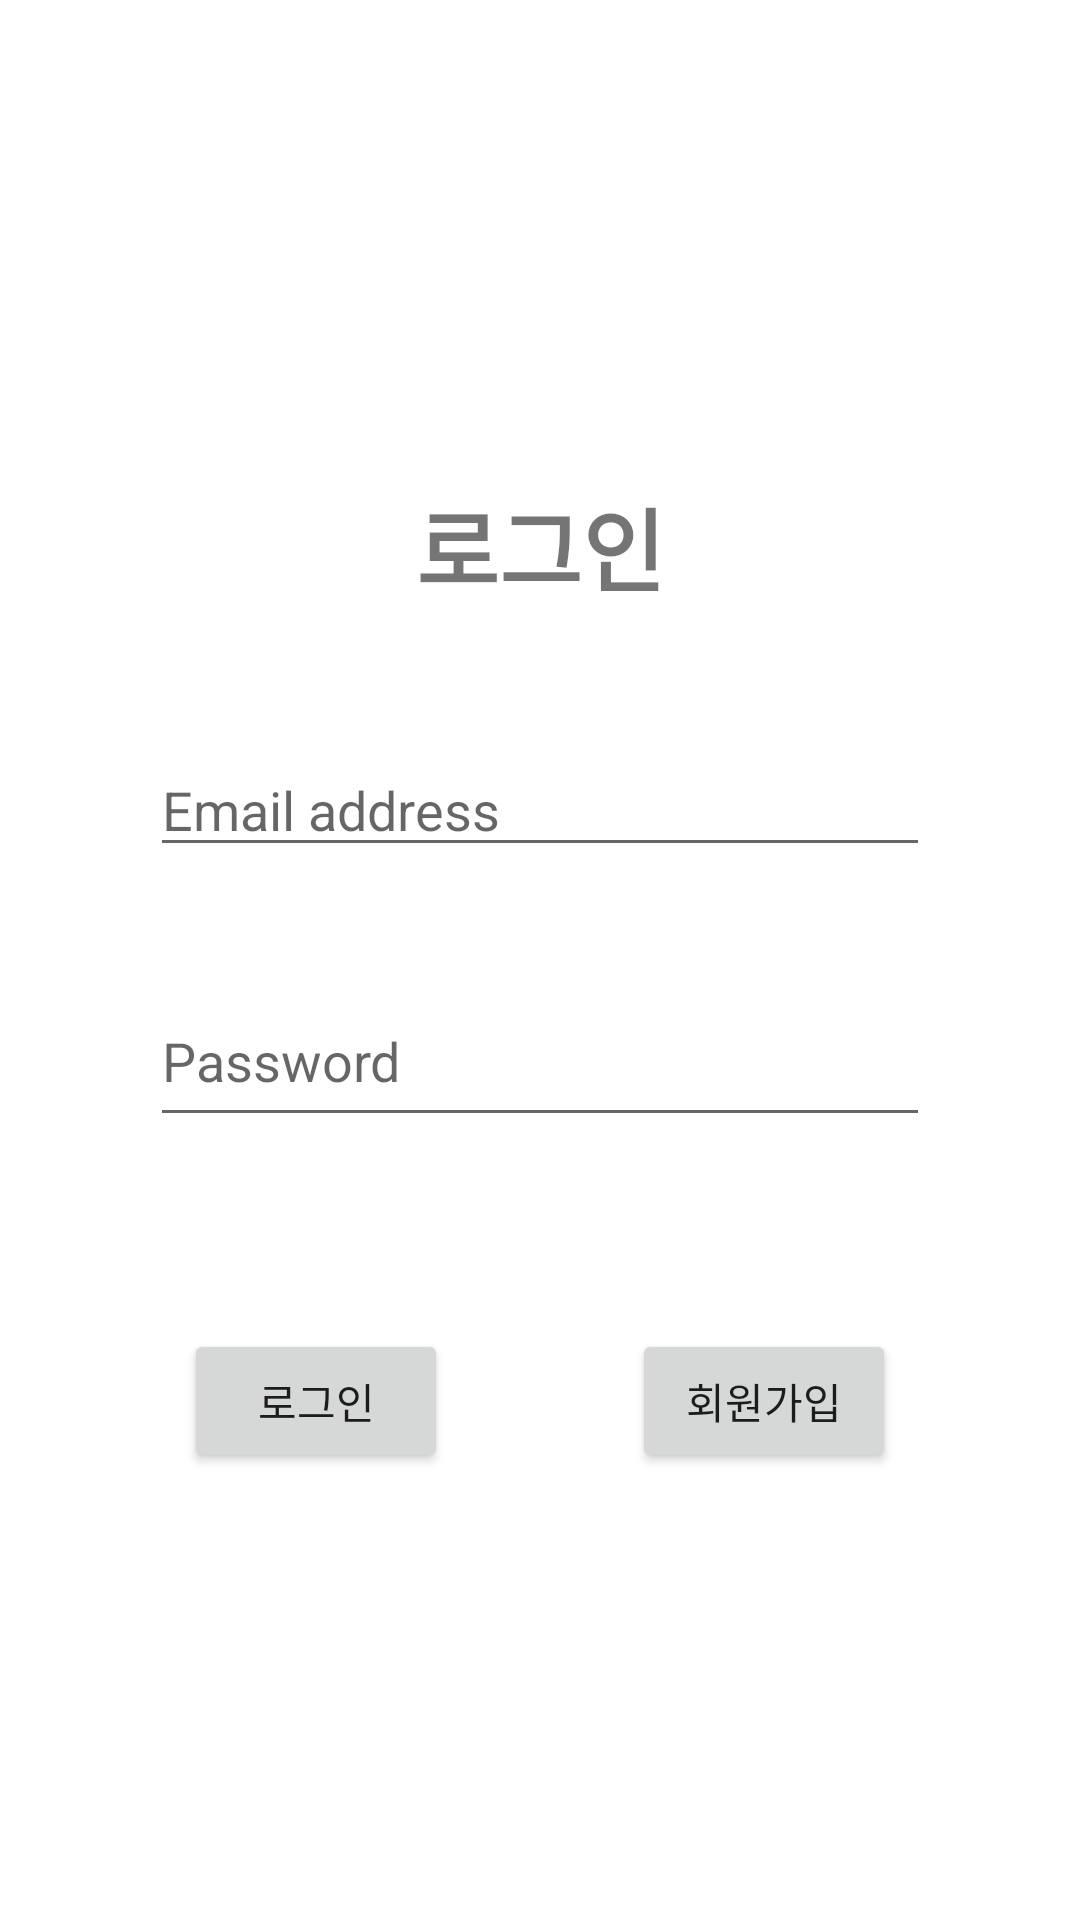

Here is an Android app screen rendered from its layout file. Give the layout XML and the strings, colors and styles it references.
<!-- AndroidManifest.xml: application theme Theme.FlowerFollower -->
<!-- res/layout/activity_login.xml -->
<?xml version="1.0" encoding="utf-8"?>
<androidx.constraintlayout.widget.ConstraintLayout xmlns:android="http://schemas.android.com/apk/res/android"
    xmlns:app="http://schemas.android.com/apk/res-auto"
    xmlns:tools="http://schemas.android.com/tools"
    android:layout_width="match_parent"
    android:layout_height="match_parent"
    tools:context=".LoginActivity">

    <TextView
        android:id="@+id/textView"
        android:layout_width="wrap_content"
        android:layout_height="wrap_content"
        android:layout_marginTop="160dp"
        android:text="로그인"
        android:textSize="30sp"
        android:textStyle="bold"
        app:layout_constraintEnd_toEndOf="parent"
        app:layout_constraintHorizontal_bias="0.5"
        app:layout_constraintStart_toStartOf="parent"
        app:layout_constraintTop_toTopOf="parent" />

    <EditText
        android:id="@+id/EditEmail"
        android:layout_width="260dp"
        android:layout_height="wrap_content"
        android:layout_marginTop="44dp"
        android:hint="Email address"
        app:layout_constraintEnd_toEndOf="parent"
        app:layout_constraintHorizontal_bias="0.5"
        app:layout_constraintStart_toStartOf="parent"
        app:layout_constraintTop_toBottomOf="@+id/textView">

    </EditText>

    <EditText
        android:id="@+id/EditPassword"
        android:layout_width="260dp"
        android:layout_height="54dp"
        android:layout_marginTop="36dp"
        android:hint="Password"
        app:layout_constraintEnd_toEndOf="parent"
        app:layout_constraintHorizontal_bias="0.5"
        app:layout_constraintStart_toStartOf="parent"
        app:layout_constraintTop_toBottomOf="@+id/EditEmail">

    </EditText>

    <androidx.appcompat.widget.AppCompatButton
        android:id="@+id/AssignButton"
        android:layout_width="wrap_content"
        android:layout_height="wrap_content"
        android:text="회원가입"
        app:layout_constraintBottom_toBottomOf="@+id/LoginButton"
        app:layout_constraintEnd_toEndOf="parent"
        app:layout_constraintHorizontal_bias="0.5"
        app:layout_constraintStart_toEndOf="@+id/LoginButton" />

    <androidx.appcompat.widget.AppCompatButton
        android:id="@+id/LoginButton"
        android:layout_width="wrap_content"
        android:layout_height="wrap_content"
        android:layout_marginTop="64dp"
        android:text="로그인"
        app:layout_constraintEnd_toStartOf="@+id/AssignButton"
        app:layout_constraintHorizontal_bias="0.5"
        app:layout_constraintStart_toStartOf="parent"
        app:layout_constraintTop_toBottomOf="@+id/EditPassword" />

    <ProgressBar
        android:id="@+id/progressBar2"
        style="?android:attr/progressBarStyle"
        android:layout_width="wrap_content"
        android:layout_height="wrap_content"
        app:layout_constraintBottom_toBottomOf="parent"
        app:layout_constraintEnd_toEndOf="parent"
        app:layout_constraintStart_toStartOf="parent"
        app:layout_constraintTop_toTopOf="parent" />


</androidx.constraintlayout.widget.ConstraintLayout>
<!-- resources referenced by this layout -->
<resources>
  <style name="Theme.FlowerFollower" parent="Theme.MaterialComponents.DayNight.NoActionBar">
          
          <item name="colorPrimary">@color/purple_500</item>
          <item name="colorPrimaryVariant">@color/purple_700</item>
          <item name="colorOnPrimary">@color/white</item>
          
          <item name="colorSecondary">@color/teal_200</item>
          <item name="colorSecondaryVariant">@color/teal_700</item>
          <item name="colorOnSecondary">@color/black</item>
          
          <item name="android:statusBarColor" tools:targetApi="l">?attr/colorPrimaryVariant</item>
          
      </style>
  <color name="purple_500">#FF6200EE</color>
  <color name="purple_700">#FF3700B3</color>
  <color name="white">#FFFFFFFF</color>
  <color name="teal_200">#FF03DAC5</color>
  <color name="teal_700">#FF018786</color>
  <color name="black">#FF000000</color>
</resources>
